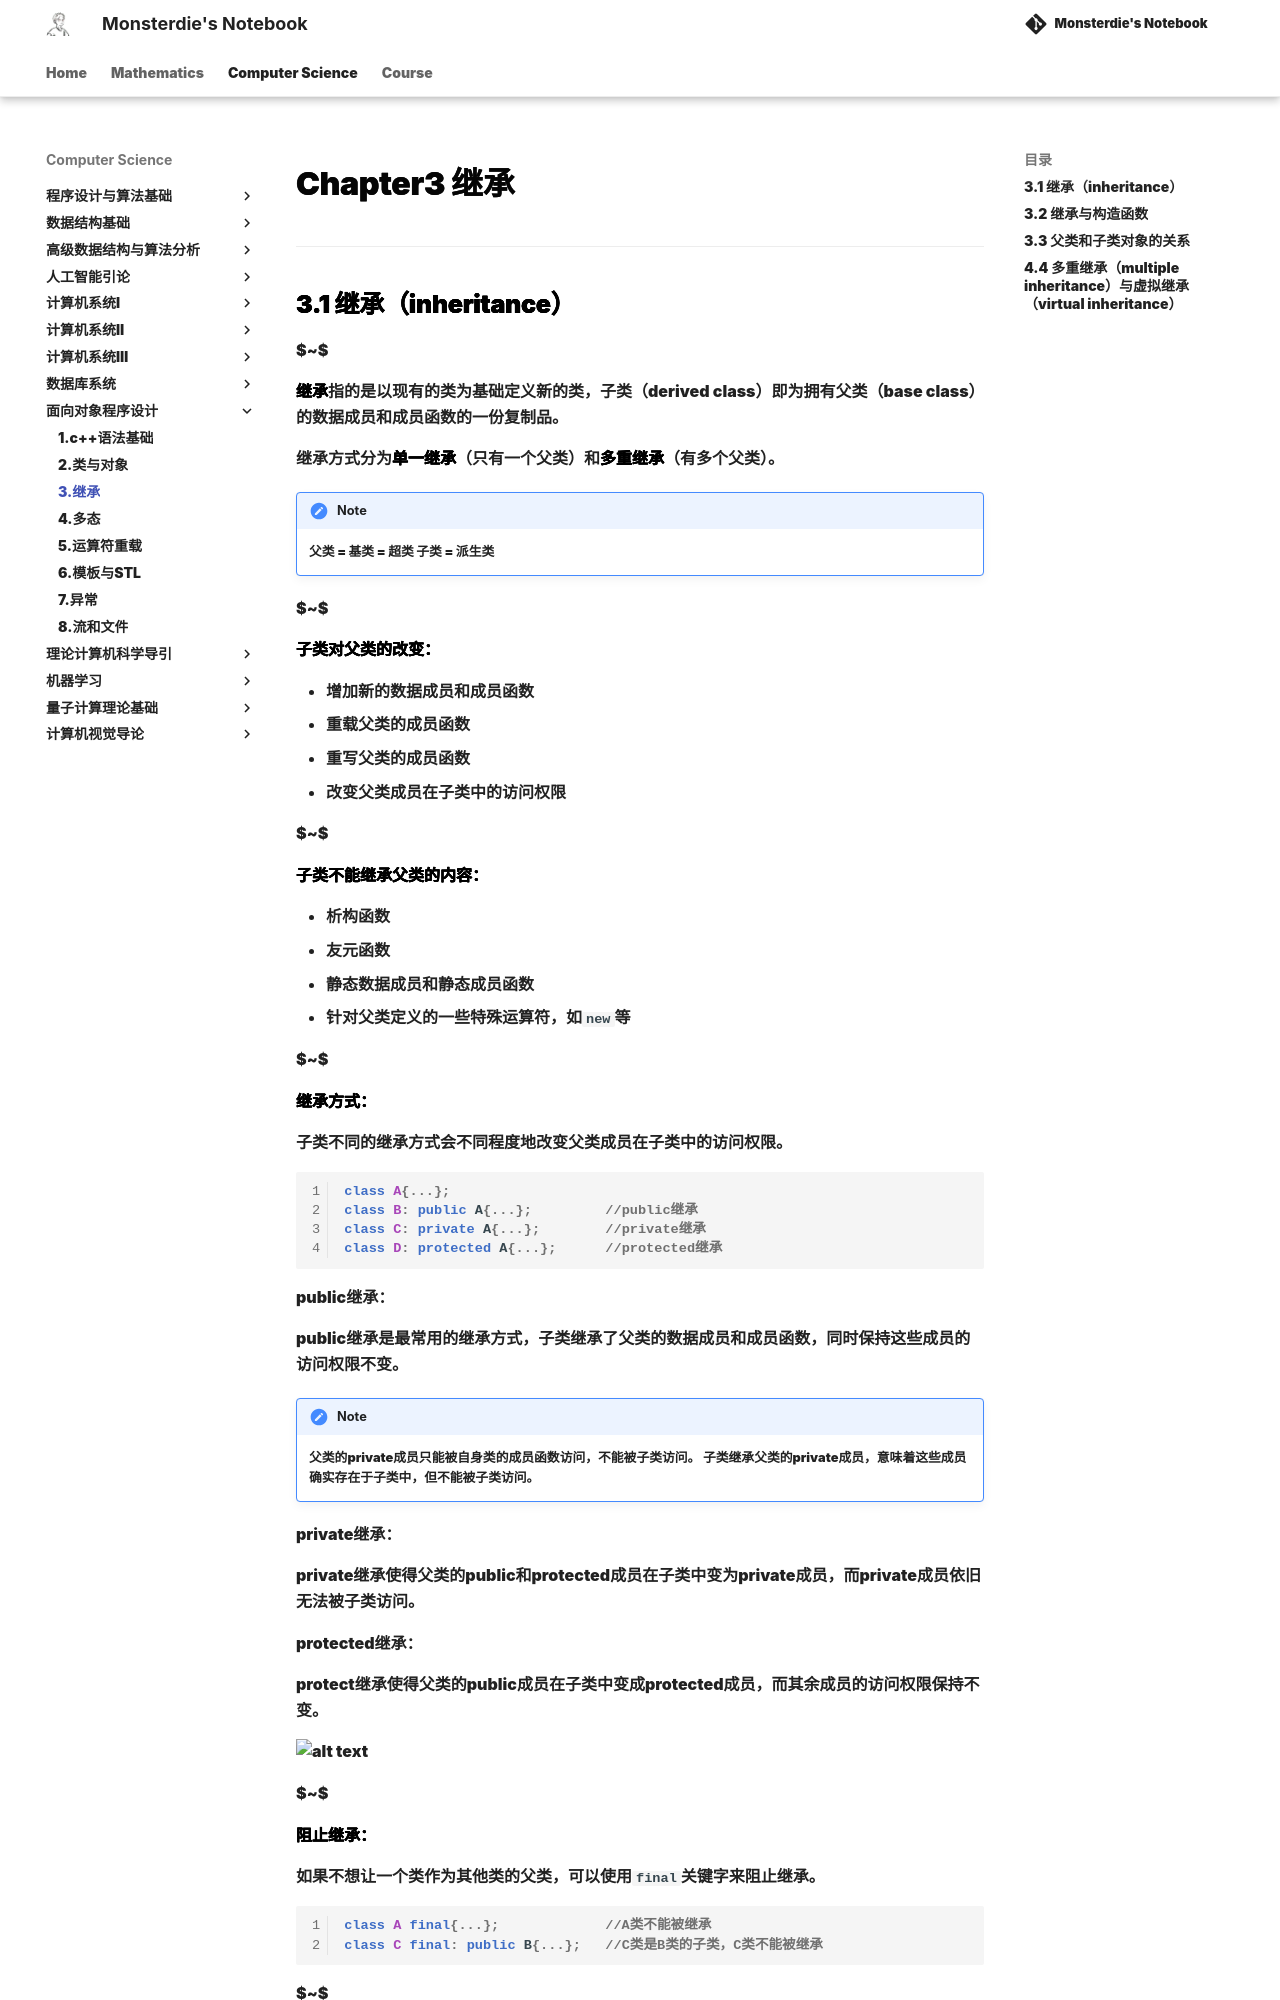

repository: monsterdie12138/Notebook · page: Computer Science/OOP/Chapter3/index.html · generator: mkdocs

---
comments: true
---

<span style="font-family: 'Times New Roman';">

# Chapter3 继承

***

## 3.1 继承（inheritance）

$~$

**继承**指的是以现有的类为基础定义新的类，子类（derived class）即为拥有父类（base class）的数据成员和成员函数的一份复制品。

继承方式分为**单一继承**（只有一个父类）和**多重继承**（有多个父类）。

!!! Note
    父类 = 基类 = 超类
    子类 = 派生类

$~$

**子类对父类的改变：**

* 增加新的数据成员和成员函数
* 重载父类的成员函数
* 重写父类的成员函数
* 改变父类成员在子类中的访问权限

$~$

**子类不能继承父类的内容：**

* 析构函数
* 友元函数
* 静态数据成员和静态成员函数
* 针对父类定义的一些特殊运算符，如`new`等

$~$

**继承方式：**

子类不同的继承方式会不同程度地改变父类成员在子类中的访问权限。

```cpp linenums="1"
class A{...};
class B: public A{...};         //public继承
class C: private A{...};        //private继承
class D: protected A{...};      //protected继承
```

public继承：

public继承是最常用的继承方式，子类继承了父类的数据成员和成员函数，同时保持这些成员的访问权限不变。

!!! Note
    父类的private成员只能被自身类的成员函数访问，不能被子类访问。
    子类继承父类的private成员，意味着这些成员确实存在于子类中，但不能被子类访问。

private继承：

private继承使得父类的public和protected成员在子类中变为private成员，而private成员依旧无法被子类访问。

protected继承：

protect继承使得父类的public成员在子类中变成protected成员，而其余成员的访问权限保持不变。

![alt text](image/4.1.png)

$~$

**阻止继承：**

如果不想让一个类作为其他类的父类，可以使用`final`关键字来阻止继承。

```cpp linenums="1"
class A final{...};             //A类不能被继承
class C final: public B{...};   //C类是B类的子类，C类不能被继承
```

$~$

**成员函数的重定义与名字隐藏：**

子类对父类成员函数的重定义或重载会影响父类成员函数在子类中的访问权限，父类的同名成员函数会被子类重载的同名函数隐藏。

!!! Example
    **设计计算矩形与立方体面积和体积的类。**

    将矩形抽象成`Rectangle`类，有protected数据成员`width`和`length`，有成员函数`setWidth`，`setLength`，`getWidth`，`getLength`，`area`（计算矩形的面积），`volume`（计算矩形的体积）和`outData`（输出矩形的长和宽）。

    将立方体抽象成`Cube`类，继承自`Rectangle`类，增加数据成员`height`，成员函数`setHeight`和`getHeight`。

    `Rectangle`类的成员函数`area`，`volume`和`outData`在`Cube`中需要重新定义。
